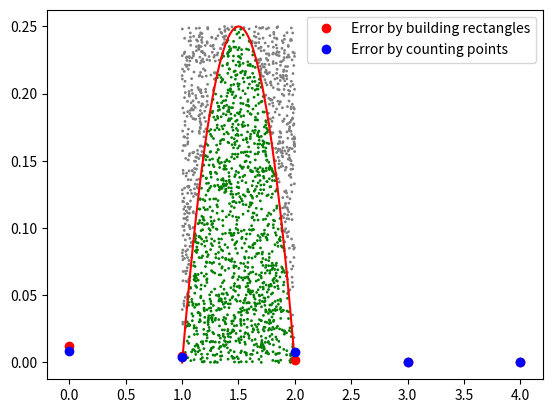

The script that saved this image:
# [redacted]
# Задание 7_2
import matplotlib.pyplot as plt
import numpy as np
# параметры
N = 2000
S = 6 # серия
a = 1 
b = 2
# служебные массивы
z = []
color = ['b'] * N
I = 1 / 6
# задаем пространство и функ. зависимость
x = np.linspace(a, b, N)
def f(x): return - x ** 2 + 3 * x - 2
y = f(x)
plt.plot(x, y, color = 'red')
# заполнение точками
x = np.random.uniform(a, b, N)
y = np.random.uniform(0, np.max(f(x)), N)
for i in range(N): # покрас
    if (y[i] < f(x[i])):
        z.append(x[i])
        color[i] = 'green'
    else: color[i] = 'grey'  
plt.scatter(x, y, c = color, s = 1)
plt.show()
# таблица
AI1 = [] # для построения графика ошибок
AI2 = []
print('N     |Инт-ал|Error1|Error2')
for s in range(1, S):
    N = 10 ** s # изменяемый массив точек

    x = np.random.uniform(a, b, N) # задаем пространство
    m1 = sum(f(x)) 
    I1 = ((b - a) / N) * m1 # считаем площадь (интеграл): ширина столбика (множество / число точек) *
    E1 = abs(I - I1) # * ставим столбики друг над другом и считаем суммарную высоту
    AI1.append(E1) 

    x = np.random.uniform(a, b, N)
    y = np.random.uniform(0, np.max(f(x)), N)
    m2 = sum(y < f(x)) # сумма точек под кривой ~= площади
    # S прямоугольника к S под параболой = I от площади к I искомому
    # ниже выражение: I искомый = S под параболой * I от площади / S прямоуг
    # а площадь некой области - количество точек в ней
    I2 = ((b - a) * (np.max(f(x)) - 0)) * m2 / N
    E2 = abs(I - I2)
    AI2.append(E2)
    print(f'10 ^ {s}|{I:.4f}|{E1:.4f}|{E2:.4f}') # :.4f - показать 4 знака после запятой
x1 = np.arange(S - 1)
plt.plot(x1, AI1, 'o r', label = 'Error by building rectangles')
plt.plot(x1, AI2, 'o b', label = 'Error by counting points')
plt.legend()
plt.show()
